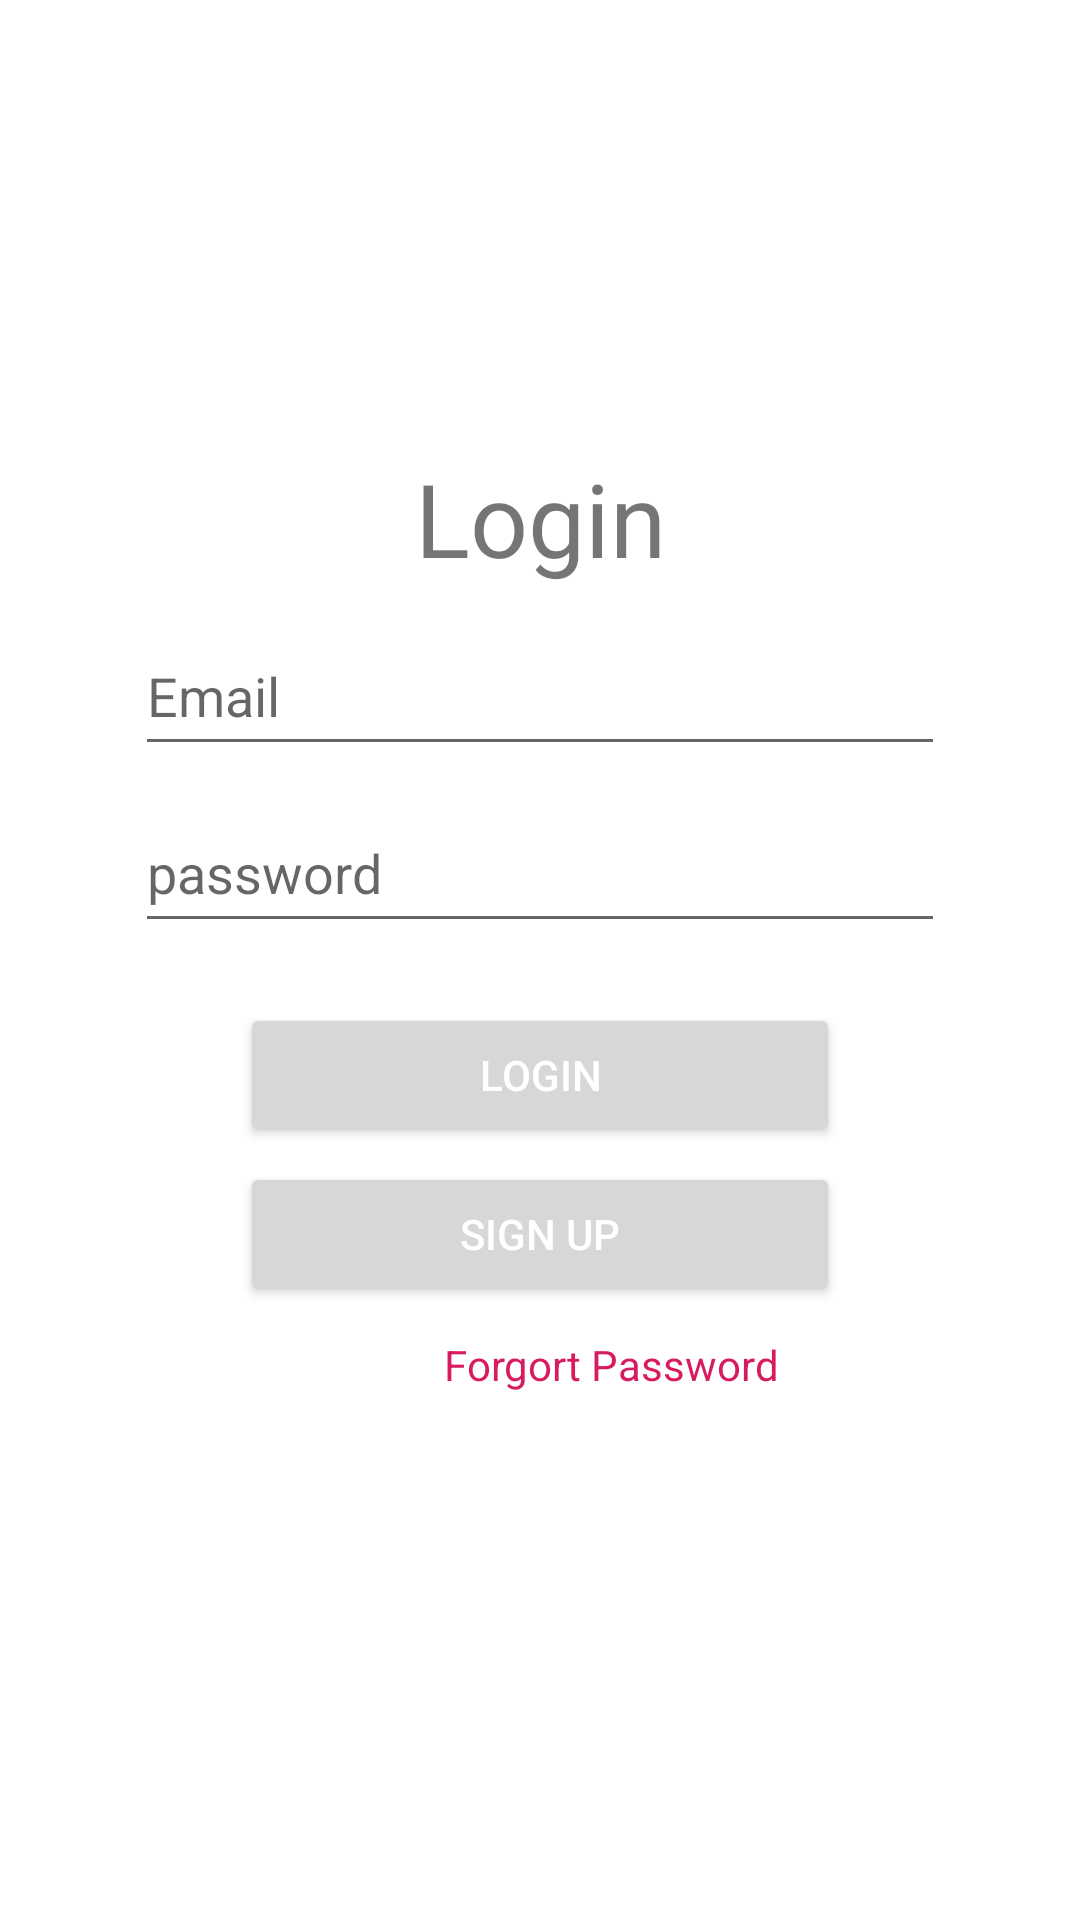

Layout XML and referenced resources for this Android screen:
<!-- AndroidManifest.xml: application theme Theme.ImageCut -->
<!-- res/layout/activity_login.xml -->
<?xml version="1.0" encoding="utf-8"?>
<RelativeLayout xmlns:android="http://schemas.android.com/apk/res/android"
    xmlns:app="http://schemas.android.com/apk/res-auto"
    xmlns:tools="http://schemas.android.com/tools"
    android:layout_width="match_parent"
    android:layout_height="match_parent"
    tools:context=".activity.LoginActivity">

    <EditText
        android:id="@+id/etPasword"
        android:layout_width="300dp"
        android:layout_height="50sp"
        android:layout_below="@+id/etUserName"
        android:layout_alignParentStart="true"
        android:layout_alignParentEnd="true"
        android:layout_marginStart="45dp"
        android:layout_marginTop="9dp"
        android:layout_marginEnd="45dp"
        android:ems="10"
        android:hint="@string/password"
        android:importantForAutofill="no"
        android:inputType="textPersonName|textWebPassword"
        android:textColor="#000000"
        tools:ignore="TextContrastCheck" />

    <EditText
        android:id="@+id/etUserName"
        android:layout_width="300dp"
        android:layout_height="50sp"
        android:layout_below="@+id/tvLoginTitle"
        android:layout_alignParentStart="true"
        android:layout_alignParentEnd="true"
        android:layout_marginStart="45dp"
        android:layout_marginTop="10dp"
        android:layout_marginEnd="45dp"
        android:ems="10"
        android:hint="@string/email"
        android:importantForAutofill="no"
        android:inputType="textPersonName"
        tools:ignore="TextContrastCheck" />

    <android.widget.Button
        android:id="@+id/btnLogin"
        android:layout_width="wrap_content"
        android:layout_height="48dp"
        android:layout_below="@+id/etPasword"
        android:layout_alignParentStart="true"
        android:layout_alignParentEnd="true"
        android:layout_marginStart="80dp"
        android:layout_marginTop="20dp"
        android:layout_marginEnd="80dp"
        android:textColor="@color/white"
        android:text="@string/login" />

    <android.widget.Button
        android:id="@+id/btnSignup"
        android:layout_width="wrap_content"
        android:layout_height="48dp"
        android:layout_below="@+id/btnLogin"
        android:layout_alignParentStart="true"
        android:layout_alignParentEnd="true"
        android:layout_marginStart="80dp"
        android:layout_marginTop="5dp"
        android:layout_marginEnd="80dp"
        android:textColor="@color/white"
        android:text="@string/signup"
        app:rippleColor="@color/fusia" />

    <TextView
        android:id="@+id/tvHelp"
        android:layout_width="132dp"
        android:layout_height="42dp"
        android:layout_below="@+id/btnSignup"
        android:layout_alignParentEnd="true"
        android:layout_marginTop="10dp"
        android:layout_marginEnd="80dp"
        android:text="@string/forgort_password"
        android:textColor="#D81B60" />

    <TextView
        android:id="@+id/tvLoginTitle"
        android:layout_width="wrap_content"
        android:layout_height="wrap_content"
        android:layout_alignParentStart="true"
        android:layout_alignParentTop="true"
        android:layout_alignParentEnd="true"
        android:layout_marginStart="50dp"
        android:layout_marginTop="150dp"
        android:layout_marginEnd="50dp"
        android:gravity="center"
        android:text="@string/login"
        android:textSize="34sp" />


</RelativeLayout>
<!-- resources referenced by this layout -->
<resources>
  <color name="fusia">#F23B5F</color>
  <color name="white">#FFFFFFFF</color>
  <string name="email">Email</string>
  <string name="forgort_password">Forgort Password</string>
  <string name="login">Login</string>
  <string name="password">password</string>
  <string name="signup">Sign Up</string>
  <style name="Theme.ImageCut" parent="Theme.MaterialComponents.DayNight.DarkActionBar">
          
          <item name="colorPrimary">@color/purple_500</item>
          <item name="colorPrimaryVariant">@color/purple_700</item>
          <item name="colorOnPrimary">@color/white</item>
          
          <item name="colorSecondary">@color/teal_200</item>
          <item name="colorSecondaryVariant">@color/teal_700</item>
          <item name="colorOnSecondary">@color/black</item>
          
          <item name="android:statusBarColor" tools:targetApi="l">?attr/colorPrimaryVariant</item>
          
      </style>
  <color name="purple_500">#FF6200EE</color>
  <color name="purple_700">#FF3700B3</color>
  <color name="teal_200">#FF03DAC5</color>
  <color name="teal_700">#FF018786</color>
  <color name="black">#FF000000</color>
</resources>
